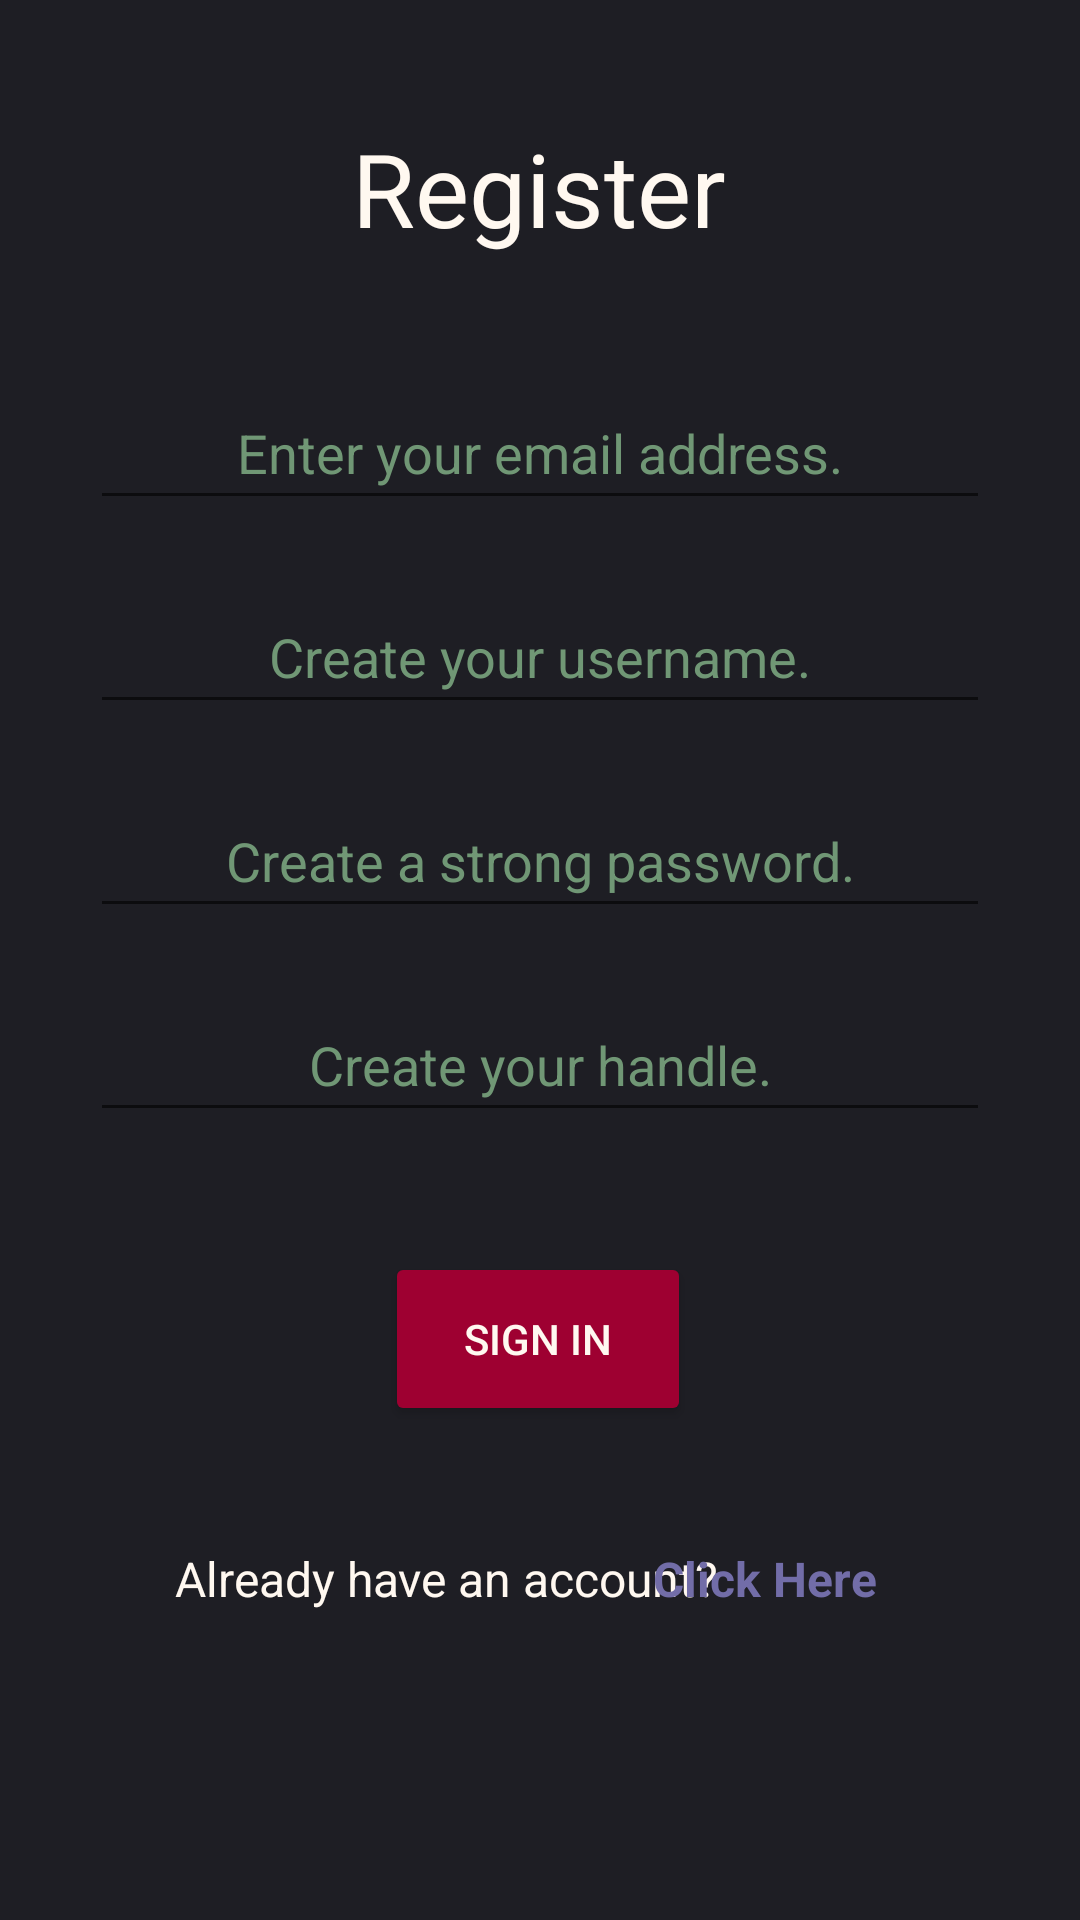

Produce the Android XML layout that renders to this screen, including the resource entries it uses.
<!-- AndroidManifest.xml: application theme Theme.COMP4200 -->
<!-- res/layout/activity_register.xml -->
<?xml version="1.0" encoding="utf-8"?>
<androidx.constraintlayout.widget.ConstraintLayout xmlns:android="http://schemas.android.com/apk/res/android"
    xmlns:app="http://schemas.android.com/apk/res-auto"
    xmlns:tools="http://schemas.android.com/tools"
    android:layout_width="match_parent"
    android:layout_height="match_parent"
    tools:context=".RegisterActivity"
    android:background="#1E1E24"
    >

    <TextView
        android:id="@+id/textView"
        android:layout_width="wrap_content"
        android:layout_height="wrap_content"
        android:layout_marginTop="40dp"
        android:text="@string/register"
        android:textColor="#FFF8F0"
        android:textColorHint="#709775"
        android:textSize="34sp"
        app:layout_constraintEnd_toEndOf="parent"
        app:layout_constraintHorizontal_bias="0.498"
        app:layout_constraintStart_toStartOf="parent"
        app:layout_constraintTop_toTopOf="parent" />

    <EditText
        android:id="@+id/register_email"
        android:layout_width="300dp"
        android:layout_height="48dp"
        android:layout_marginStart="20dp"
        android:layout_marginTop="40dp"
        android:layout_marginEnd="20dp"
        android:ems="10"
        android:hint="@string/enter_your_email_address"
        android:importantForAutofill="no"
        android:inputType="textEmailAddress"
        android:textAlignment="center"
        android:textColor="#FFF8F0"
        android:textColorHint="#709775"
        app:layout_constraintEnd_toEndOf="parent"
        app:layout_constraintHorizontal_bias="0.492"
        app:layout_constraintStart_toStartOf="parent"
        app:layout_constraintTop_toBottomOf="@+id/textView" />


    <EditText
        android:id="@+id/register_password"
        android:layout_width="300dp"
        android:layout_height="48dp"
        android:layout_marginStart="20dp"
        android:layout_marginTop="20dp"
        android:layout_marginEnd="20dp"
        android:ems="10"
        android:hint="@string/create_a_strong_password"
        android:importantForAutofill="no"
        android:inputType="textVisiblePassword"
        android:textAlignment="center"
        android:textColor="#FFF8F0"
        android:textColorHint="#709775"
        app:layout_constraintEnd_toEndOf="parent"
        app:layout_constraintHorizontal_bias="0.492"
        app:layout_constraintStart_toStartOf="parent"
        app:layout_constraintTop_toBottomOf="@+id/register_name" />

    <EditText
        android:id="@+id/register_name"
        android:layout_width="300dp"
        android:layout_height="48dp"
        android:layout_marginStart="20dp"
        android:layout_marginTop="20dp"
        android:layout_marginEnd="20dp"
        android:ems="10"
        android:hint="@string/create_your_username"
        android:importantForAutofill="no"
        android:inputType="text"
        android:textAlignment="center"
        android:textColor="#FFF8F0"
        android:textColorHint="#709775"
        app:layout_constraintEnd_toEndOf="parent"
        app:layout_constraintHorizontal_bias="0.492"
        app:layout_constraintStart_toStartOf="parent"
        app:layout_constraintTop_toBottomOf="@+id/register_email" />

    <EditText
        android:id="@+id/register_handle"
        android:layout_width="300dp"
        android:layout_height="48dp"
        android:layout_marginStart="20dp"
        android:layout_marginTop="20dp"
        android:layout_marginEnd="20dp"
        android:ems="10"
        android:hint="@string/handle"
        android:importantForAutofill="no"
        android:inputType="text"
        android:textAlignment="center"
        android:textColor="#FFF8F0"
        android:textColorHint="#709775"
        app:layout_constraintEnd_toEndOf="parent"
        app:layout_constraintHorizontal_bias="0.492"
        app:layout_constraintStart_toStartOf="parent"
        app:layout_constraintTop_toBottomOf="@+id/register_password" />

    <Button
        android:id="@+id/register_submit"
        android:layout_width="102dp"
        android:layout_height="58dp"
        android:layout_marginTop="40dp"
        android:backgroundTint="#9E0031"
        android:text="@string/sign_in"
        android:textColor="#FFF8F0"
        android:textColorHint="#709775"
        app:layout_constraintEnd_toEndOf="parent"
        app:layout_constraintHorizontal_bias="0.498"
        app:layout_constraintStart_toStartOf="parent"
        app:layout_constraintTop_toBottomOf="@+id/register_handle" />

    <TextView
        android:id="@+id/login_textAlreadyHave"
        android:layout_width="wrap_content"
        android:layout_height="wrap_content"
        android:layout_marginTop="40dp"
        android:text="@string/already_have_an_account"
        android:textColor="#FFF8F0"
        android:textSize="16sp"
        app:layout_constraintEnd_toEndOf="parent"
        app:layout_constraintHorizontal_bias="0.326"
        app:layout_constraintStart_toStartOf="parent"
        app:layout_constraintTop_toBottomOf="@+id/register_submit" />

    <TextView
        android:id="@+id/register_gotoLogin"
        android:layout_width="wrap_content"
        android:layout_height="wrap_content"
        android:layout_marginStart="5dp"
        android:layout_marginTop="40dp"
        android:text="@string/click_here"
        android:textColor="#726DA8"
        android:textSize="16sp"
        android:textStyle="bold"
        app:layout_constraintEnd_toEndOf="parent"
        app:layout_constraintHorizontal_bias="0.759"
        app:layout_constraintStart_toStartOf="parent"
        app:layout_constraintTop_toBottomOf="@+id/register_submit" />

</androidx.constraintlayout.widget.ConstraintLayout>
<!-- resources referenced by this layout -->
<resources>
  <string name="already_have_an_account">Already have an account?</string>
  <string name="click_here">Click Here</string>
  <string name="create_a_strong_password">Create a strong password.</string>
  <string name="create_your_username">Create your username.</string>
  <string name="enter_your_email_address">Enter your email address.</string>
  <string name="handle">Create your handle.</string>
  <string name="register">Register</string>
  <string name="sign_in">Sign In</string>
  <style name="Theme.COMP4200" parent="Theme.MaterialComponents.DayNight.DarkActionBar">
          
          <item name="colorPrimary">@color/purple_500</item>
          <item name="colorPrimaryVariant">@color/purple_700</item>
          <item name="colorOnPrimary">@color/white</item>
          
          <item name="colorSecondary">@color/teal_200</item>
          <item name="colorSecondaryVariant">@color/teal_700</item>
          <item name="colorOnSecondary">@color/black</item>
          
          <item name="android:statusBarColor" tools:targetApi="l">?attr/colorPrimaryVariant</item>
          
      </style>
  <!-- not gathered from this repository: default colours our renderer supplied (Android Studio template values) -->
  <color name="purple_500">#FF6200EE</color>
  <color name="purple_700">#FF3700B3</color>
  <color name="teal_200">#FF03DAC5</color>
  <color name="teal_700">#FF018786</color>
  <color name="black">#FF000000</color>
  <color name="white">#FFFFFFFF</color>
</resources>
